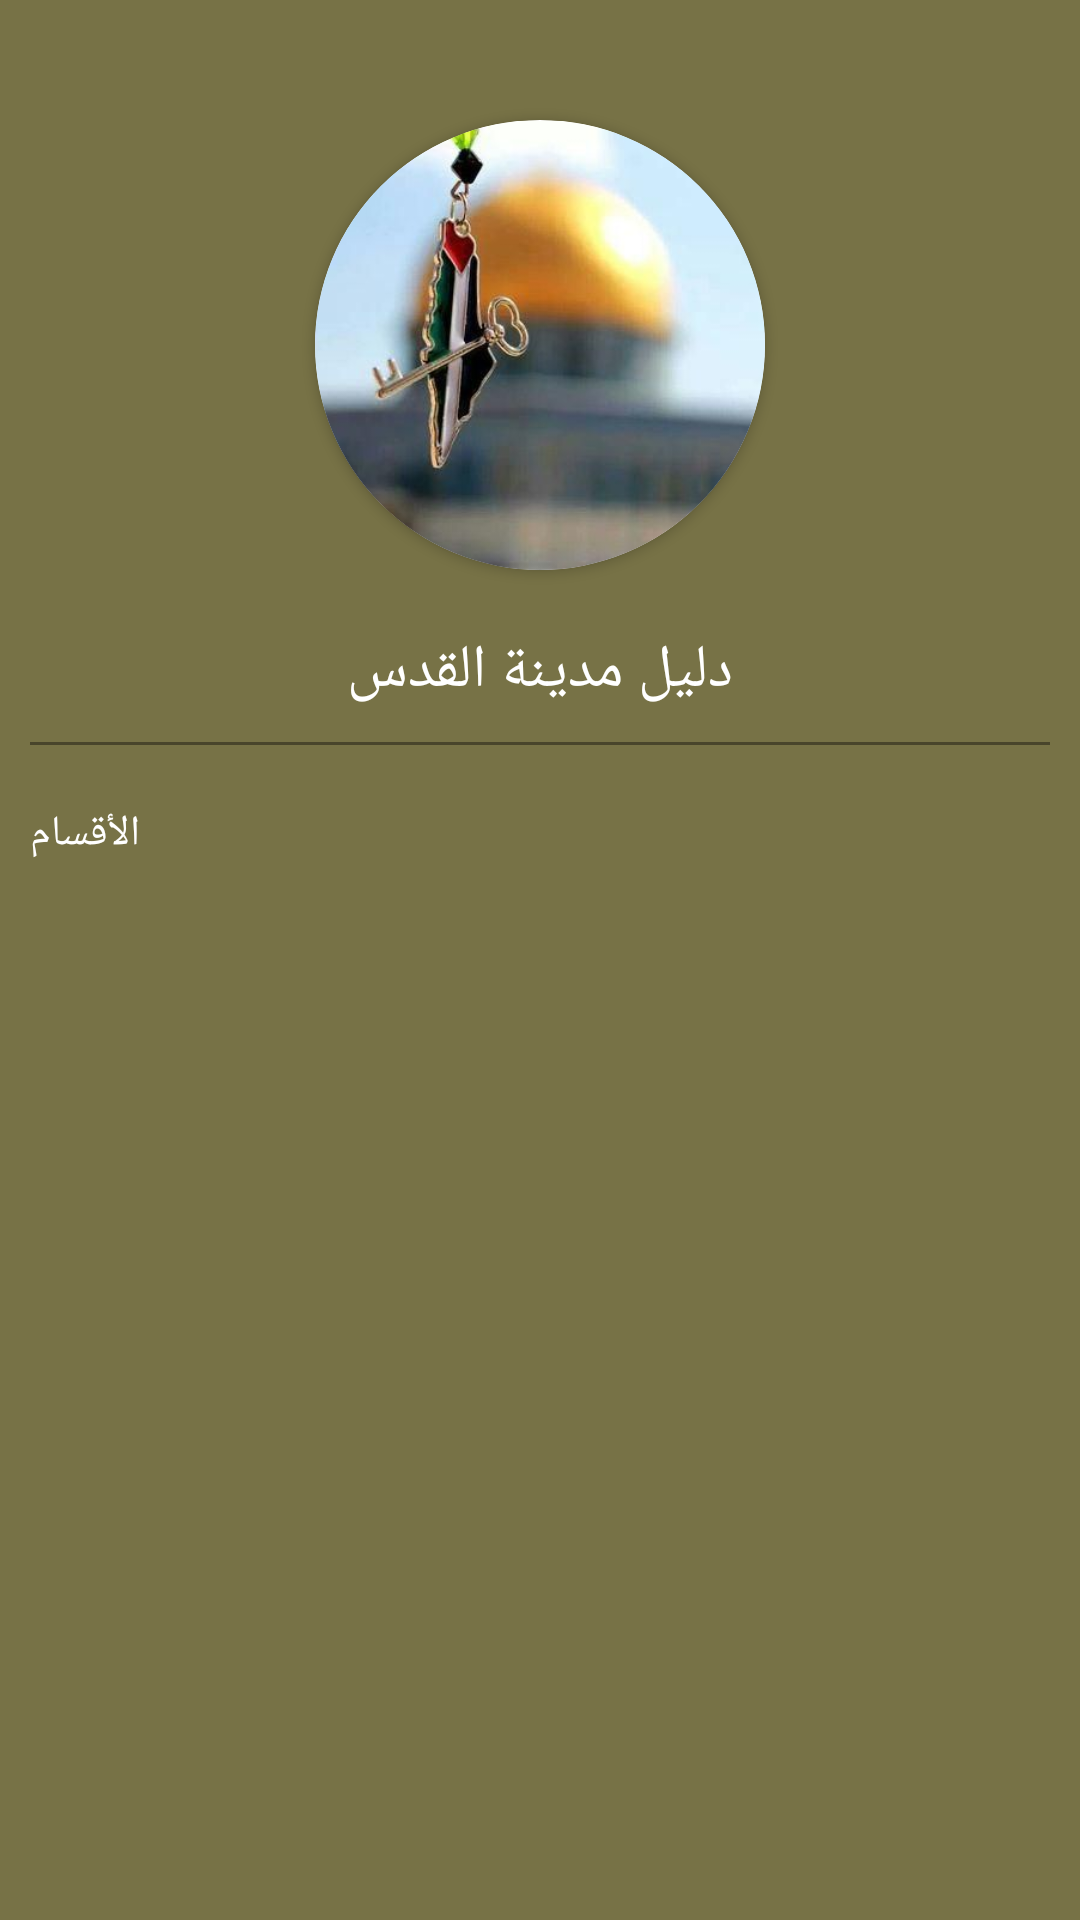

This screen was rendered from an Android layout file. Write that file and the resources it references.
<!-- AndroidManifest.xml: application theme Theme.MCCFinalProject.NoActionBar -->
<!-- res/layout/header.xml -->
<?xml version="1.0" encoding="utf-8"?>
<LinearLayout xmlns:android="http://schemas.android.com/apk/res/android"
    android:layout_width="match_parent"
    xmlns:app="http://schemas.android.com/apk/res-auto"
    android:background="@color/drawerBackgroundColor"
    android:orientation="vertical"
    android:layout_height="wrap_content">

  <androidx.cardview.widget.CardView
      android:layout_gravity="center"
      android:layout_marginTop="40dp"
      android:layout_width="150dp"
      app:cardCornerRadius="100dp"
      android:layout_height="150dp">
      <ImageView
          android:layout_width="225dp"
          android:layout_gravity="center"
          android:layout_height="245dp"
          android:src="@drawable/aa9"
          />
  </androidx.cardview.widget.CardView>

<TextView
    android:layout_marginTop="20dp"
    android:layout_gravity="center"
    android:layout_marginBottom="10dp"
    android:layout_width="wrap_content"
    android:textSize="20sp"
    android:text="دليل مدينة القدس"
    android:textColor="@color/white"
    android:layout_height="wrap_content"/>

    <View
        android:layout_width="match_parent"
        android:layout_height="1dp"
        android:background="@color/lineColor"
        android:layout_marginStart="10dp"
        android:layout_marginEnd="10dp"
        android:layout_marginBottom="10dp"
        />


    <TextView
        android:layout_marginTop="10dp"
        android:layout_gravity="start"
        android:layout_marginStart="10dp"
        android:layout_marginBottom="10dp"
        android:layout_width="wrap_content"
        android:text="الأقسام"
        android:textColor="@color/white"
        android:layout_height="wrap_content"/>


</LinearLayout>
<!-- resources referenced by this layout -->
<resources>
  <color name="drawerBackgroundColor">#777246</color>
  <color name="lineColor">#49452B</color>
  <color name="white">#FFFFFFFF</color>
  <!-- drawable aa9: jpg bitmap (drawable-v24, 20409 bytes) -->
  <style name="Theme.MCCFinalProject.NoActionBar">
          <item name="windowActionBar">false</item>
          <item name="backgroundColor">@color/background</item>
          <item name="windowNoTitle">true</item>
          <item name="android:textViewStyle">@style/myTextView</item>
          <item name="android:buttonStyle">@style/myTextView</item>
          <item name="android:hint">@style/myTextView</item>
      </style>
  <color name="background">#A5A17F</color>
  <style name="myTextView" parent="TextAppearance.AppCompat">
          <item name="fontFamily">@font/font7</item>
      </style>
</resources>
